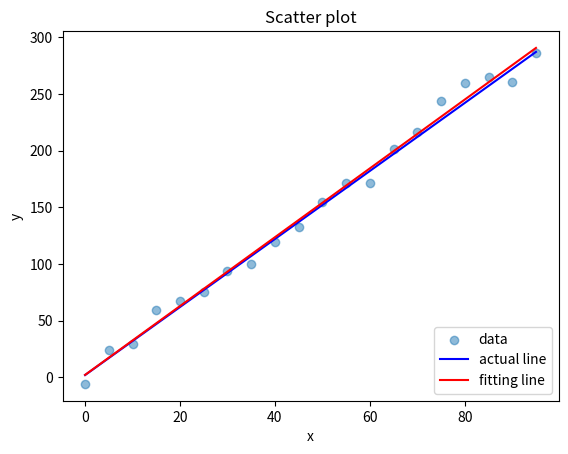

Source code (Python):
# %%
import numpy as np
import matplotlib.pyplot as plt

# %%


def generate_linear_data(slope, intercept):

    return


# %%
intercept = 2
slope = 3
x_list = np.arange(0, 100, 5)
eps = np.random.normal(loc=0, scale=10.0, size=len(x_list))
y_list = intercept + slope*x_list + eps

# %%
# Find intercept_star and slope_star based on X & Y
mean_x = np.mean(x_list)
mean_y = np.mean(y_list)
var_x = np.var(x_list, ddof=1)
cov_xy = np.cov(x_list, y_list)[0,1]
slope_s = cov_xy/var_x
intercept_s = mean_y - slope_s*mean_x
y_star = intercept_s + slope_s*x_list

print("intercept star: ", intercept_s)
print("slope star: ", slope_s)

# %%
# Plot
fig, ax = plt.subplots()
ax.scatter(x_list, y_list, alpha=0.5, label="data")

#plot actual line
actual_line, = ax.plot(x_list, intercept + slope*x_list, linestyle='-', color='blue',label='actual line')

# plot fitting line
fitting_line, = ax.plot(x_list, y_star, linestyle='-', color='red',label='fitting line')

ax.legend(loc='lower right')
plt.title('Scatter plot')
plt.xlabel('x')
plt.ylabel('y')
plt.show()
